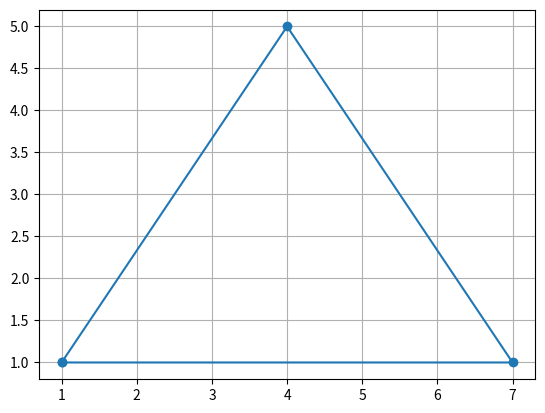

Generate this figure with matplotlib:
'''Q6. Write a Python program to draw a triangle.
Program:'''
import matplotlib.pyplot as plt
x = [1,4,7,1]
y = [1,5,1,1]
plt.plot(x, y, marker='o')
plt.grid(True)
plt.show()